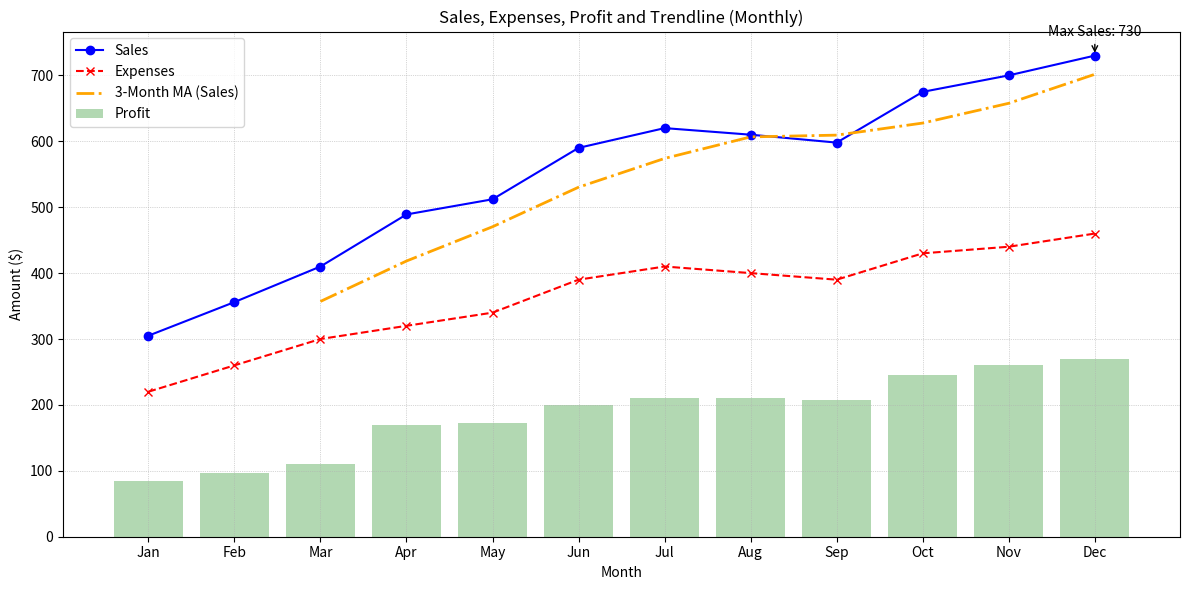

Write Python code to recreate this figure.
"""import matplotlib.pyplot as plt 
import pandas as pd


data = {
    'Model': ['SedanA', 'SUVB', 'SedanC', 'TruckD', 'SUVE'],
    'Type': ['Sedan', 'SUV', 'Sedan', 'Truck', 'SUV'],
    'Price': [20000, 35000, 22000, 40000, 33000],
    'Sales': [150, 100, 180, 80, 120],
    'Rating': [4.5, 4.2, 4.7, 4.0, 4.3]
}

df = pd.DataFrame(data)

# df.to_csv('car_sales.csv', index=False)

plt.plot(df['Price'], df['Sales'])
plt.title('Car Price vs Sales')
plt.xlabel('Price')
plt.ylabel('Sales')
plt.show()


plt.scatter(df['Rating'], df['Sales'])
plt.title('Rating vs Sales')
plt.xlabel('Rating')
plt.ylabel('Sales')
plt.show()


avg_price = df.groupby('Type')['Price'].mean()

avg_price.plot(kind='bar')
plt.title('Average Price by Car Type')
plt.xlabel('Car Type')
plt.ylabel('Average Price')
plt.show()

"""


####


from matplotlib import pyplot as plt
import numpy as np
import pandas as pd

data = {
    'Month': [
        'Jan', 'Feb', 'Mar', 'Apr', 'May', 'Jun',
        'Jul', 'Aug', 'Sep', 'Oct', 'Nov', 'Dec'
    ],
    'Sales': [305, 356, 410, 489, 512, 590, 620, 610, 598, 675, 700, 730],
    'Expenses': [220, 260, 300, 320, 340, 390, 410, 400, 390, 430, 440, 460]
}
df = pd.DataFrame(data)


df['Profit'] = df['Sales'] - df['Expenses']
df['Sales_MA'] = df['Sales'].rolling(window=3).mean()

 
fig, ax = plt.subplots(figsize=(12, 6))

 
ax.plot(df['Month'], df['Sales'], label='Sales', color='blue', marker='o')
ax.plot(df['Month'], df['Expenses'], label='Expenses', color='red', linestyle='--', marker='x')

ax.bar(df['Month'], df['Profit'], label='Profit', color='green', alpha=0.3)
ax.plot(df['Month'], df['Sales_MA'], label='3-Month MA (Sales)', color='orange', linewidth=2, linestyle='-.')

 
max_idx = df['Sales'].idxmax()
ax.annotate(f'Max Sales: {df["Sales"][max_idx]}',
            xy=(df['Month'][max_idx], df['Sales'][max_idx]),
            xytext=(max_idx, df['Sales'][max_idx]+30),
            textcoords="data",
            arrowprops=dict(facecolor='black', arrowstyle='->'),
            ha='center')


ax.set_title('Sales, Expenses, Profit and Trendline (Monthly)')
ax.set_xlabel('Month')
ax.set_ylabel('Amount ($)')
ax.grid(True, linestyle=':', linewidth=0.5)
ax.legend()
plt.tight_layout()
plt.show()

 